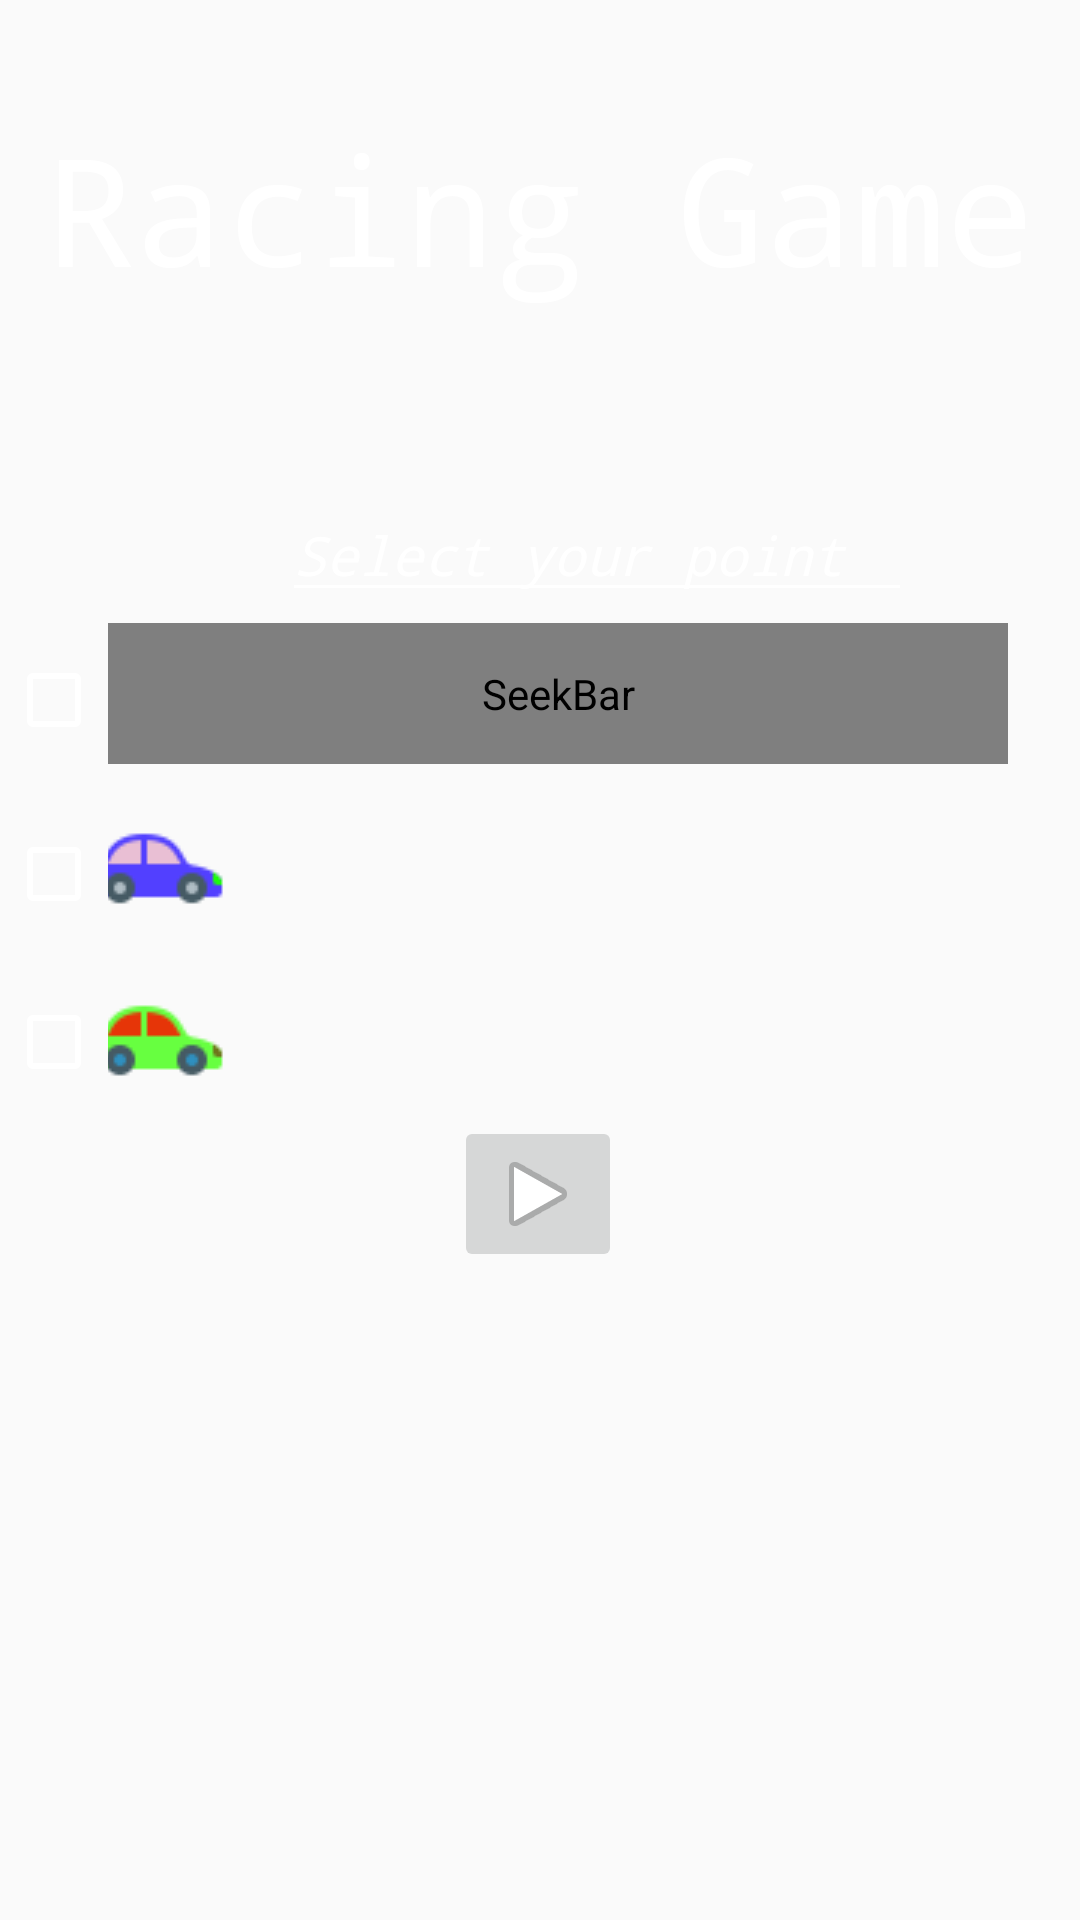

Produce the Android XML layout that renders to this screen, including the resource entries it uses.
<!-- AndroidManifest.xml: application theme Theme.RacingGame -->
<!-- res/layout/activity_main.xml -->
<?xml version="1.0" encoding="utf-8"?>
<androidx.constraintlayout.widget.ConstraintLayout xmlns:android="http://schemas.android.com/apk/res/android"
    xmlns:app="http://schemas.android.com/apk/res-auto"
    xmlns:tools="http://schemas.android.com/tools"
    android:id="@+id/main"
    android:layout_width="match_parent"
    android:layout_height="match_parent"
    tools:context=".MainActivity"
    android:background="@drawable/gradient_list">

    <SeekBar
        android:id="@+id/seekbarThree"
        android:layout_width="300dp"
        android:layout_height="47dp"
        android:layout_marginEnd="24dp"
        android:thumb="@drawable/ic_car3_thumb"
        android:progressDrawable="@android:color/transparent"
        app:layout_constraintBottom_toBottomOf="parent"
        app:layout_constraintEnd_toEndOf="parent"
        app:layout_constraintTop_toTopOf="parent"
        app:layout_constraintVertical_bias="0.546" />

    <SeekBar
        android:id="@+id/seekbarTwo"
        android:layout_width="300dp"
        android:layout_height="47dp"
        android:layout_marginEnd="24dp"
        android:thumb="@drawable/ic_car2_thumb"
        android:progressDrawable="@android:color/transparent"
        app:layout_constraintBottom_toTopOf="@+id/seekbarThree"
        app:layout_constraintEnd_toEndOf="parent"
        app:layout_constraintTop_toTopOf="parent"
        app:layout_constraintVertical_bias="0.963" />

    <CheckBox
        android:id="@+id/checkboxTwo"
        android:layout_width="wrap_content"
        android:layout_height="wrap_content"
        android:layout_marginBottom="12dp"
        android:buttonTint="@color/white"
        app:layout_constraintBottom_toTopOf="@+id/checkboxThree"
        app:layout_constraintEnd_toStartOf="@+id/seekbarTwo"
        app:layout_constraintHorizontal_bias="0.509"
        app:layout_constraintStart_toStartOf="parent"
        app:layout_constraintTop_toTopOf="parent"
        app:layout_constraintVertical_bias="0.958"
        tools:ignore="MissingConstraints" />

    <CheckBox
        android:id="@+id/checkboxOne"
        android:layout_width="wrap_content"
        android:layout_height="wrap_content"
        android:layout_marginBottom="12dp"
        android:buttonTint="@color/white"
        app:layout_constraintBottom_toTopOf="@+id/checkboxTwo"
        app:layout_constraintEnd_toStartOf="@+id/seekbarOne"
        app:layout_constraintHorizontal_bias="0.509"
        app:layout_constraintStart_toStartOf="parent"
        app:layout_constraintTop_toTopOf="parent"
        app:layout_constraintVertical_bias="0.939"
        tools:ignore="MissingConstraints" />

    <CheckBox
        android:id="@+id/checkboxThree"
        android:layout_width="wrap_content"
        android:layout_height="wrap_content"
        android:buttonTint="@color/white"
        app:layout_constraintBottom_toBottomOf="parent"
        app:layout_constraintEnd_toStartOf="@+id/seekbarThree"
        app:layout_constraintHorizontal_bias="0.509"
        app:layout_constraintStart_toStartOf="parent"
        app:layout_constraintTop_toTopOf="parent"
        app:layout_constraintVertical_bias="0.545"
        tools:ignore="MissingConstraints" />

    <SeekBar
        android:id="@+id/seekbarOne"
        android:layout_width="300dp"
        android:layout_height="47dp"
        android:layout_marginEnd="24dp"
        android:thumb="@drawable/ic_car1_thumb"
        android:progressDrawable="@android:color/transparent"
        app:layout_constraintBottom_toTopOf="@+id/seekbarTwo"
        app:layout_constraintEnd_toEndOf="parent"
        app:layout_constraintTop_toTopOf="parent"
        app:layout_constraintVertical_bias="0.947" />

    <TextView
        android:id="@+id/textViewpoint"
        android:layout_width="wrap_content"
        android:layout_height="wrap_content"
        android:layout_marginTop="144dp"
        android:textColor="#FFF"
        android:textSize="50sp"
        android:textStyle="bold"
        app:layout_constraintEnd_toStartOf="@+id/textViewPointSelect"
        app:layout_constraintHorizontal_bias="0.31"
        app:layout_constraintStart_toStartOf="parent"
        app:layout_constraintTop_toTopOf="parent" />

    <TextView
        android:id="@+id/title"
        android:layout_width="wrap_content"
        android:layout_height="wrap_content"
        android:layout_marginTop="36dp"
        android:fontFamily="monospace"
        android:text="Racing Game"
        android:textColor="#FFF"
        android:textSize="50sp"
        app:layout_constraintEnd_toEndOf="parent"
        app:layout_constraintHorizontal_bias="0.496"
        app:layout_constraintStart_toStartOf="parent"
        app:layout_constraintTop_toTopOf="parent" />

    <ImageButton
        android:id="@+id/imageButtonPlay"
        android:layout_width="wrap_content"
        android:layout_height="wrap_content"
        android:layout_marginBottom="216dp"
        app:layout_constraintBottom_toBottomOf="parent"
        app:layout_constraintEnd_toEndOf="parent"
        app:layout_constraintHorizontal_bias="0.498"
        app:layout_constraintStart_toStartOf="parent"
        app:srcCompat="@android:drawable/ic_media_play" />

    <EditText
        android:id="@+id/textViewPointSelect"
        android:layout_width="wrap_content"
        android:layout_height="wrap_content"
        android:layout_marginTop="60dp"
        android:layout_marginEnd="56dp"
        android:ems="10"
        android:textColorHint="@color/white"
        android:backgroundTint="@color/white"
        android:hint="Select your point"
        android:inputType="number"
        android:textStyle="italic"
        android:fontFamily="monospace"
        app:layout_constraintEnd_toEndOf="parent"
        app:layout_constraintTop_toBottomOf="@+id/title" />


</androidx.constraintlayout.widget.ConstraintLayout>
<!-- resources referenced by this layout -->
<resources>
  <!-- drawable ic_car1_thumb (drawable) -->
  <?xml version="1.0" encoding="utf-8"?>
  <layer-list xmlns:android="http://schemas.android.com/apk/res/android">
      <item>
          <shape android:shape="rectangle">
              <solid android:color="@android:color/transparent" />
          </shape>
      </item>
      <item android:drawable="@drawable/ic_car1" />
  </layer-list>
  <!-- drawable ic_car2_thumb (drawable) -->
  <?xml version="1.0" encoding="utf-8"?>
  <layer-list xmlns:android="http://schemas.android.com/apk/res/android">
      <item>
          <shape android:shape="rectangle">
              <solid android:color="@android:color/transparent" />
          </shape>
      </item>
      <item android:drawable="@drawable/ic_car2" />
  </layer-list>
  <!-- drawable ic_car3_thumb (drawable) -->
  <?xml version="1.0" encoding="utf-8"?>
  <layer-list xmlns:android="http://schemas.android.com/apk/res/android">
      <item>
          <shape android:shape="rectangle">
              <solid android:color="@android:color/transparent" />
          </shape>
      </item>
      <item android:drawable="@drawable/ic_car3" />
  </layer-list>
  <style name="Theme.RacingGame" parent="Base.Theme.RacingGame" />
  <!-- drawable ic_car2: png bitmap (drawable, 882 bytes) -->
  <!-- drawable ic_car3: png bitmap (drawable, 879 bytes) -->
  <style name="Base.Theme.RacingGame" parent="Theme.AppCompat.DayNight.DarkActionBar">
          
          
      </style>
  <!-- not gathered from this repository: default colours our renderer supplied (Android Studio template values) -->
  <color name="white">#FFFFFFFF</color>
</resources>
